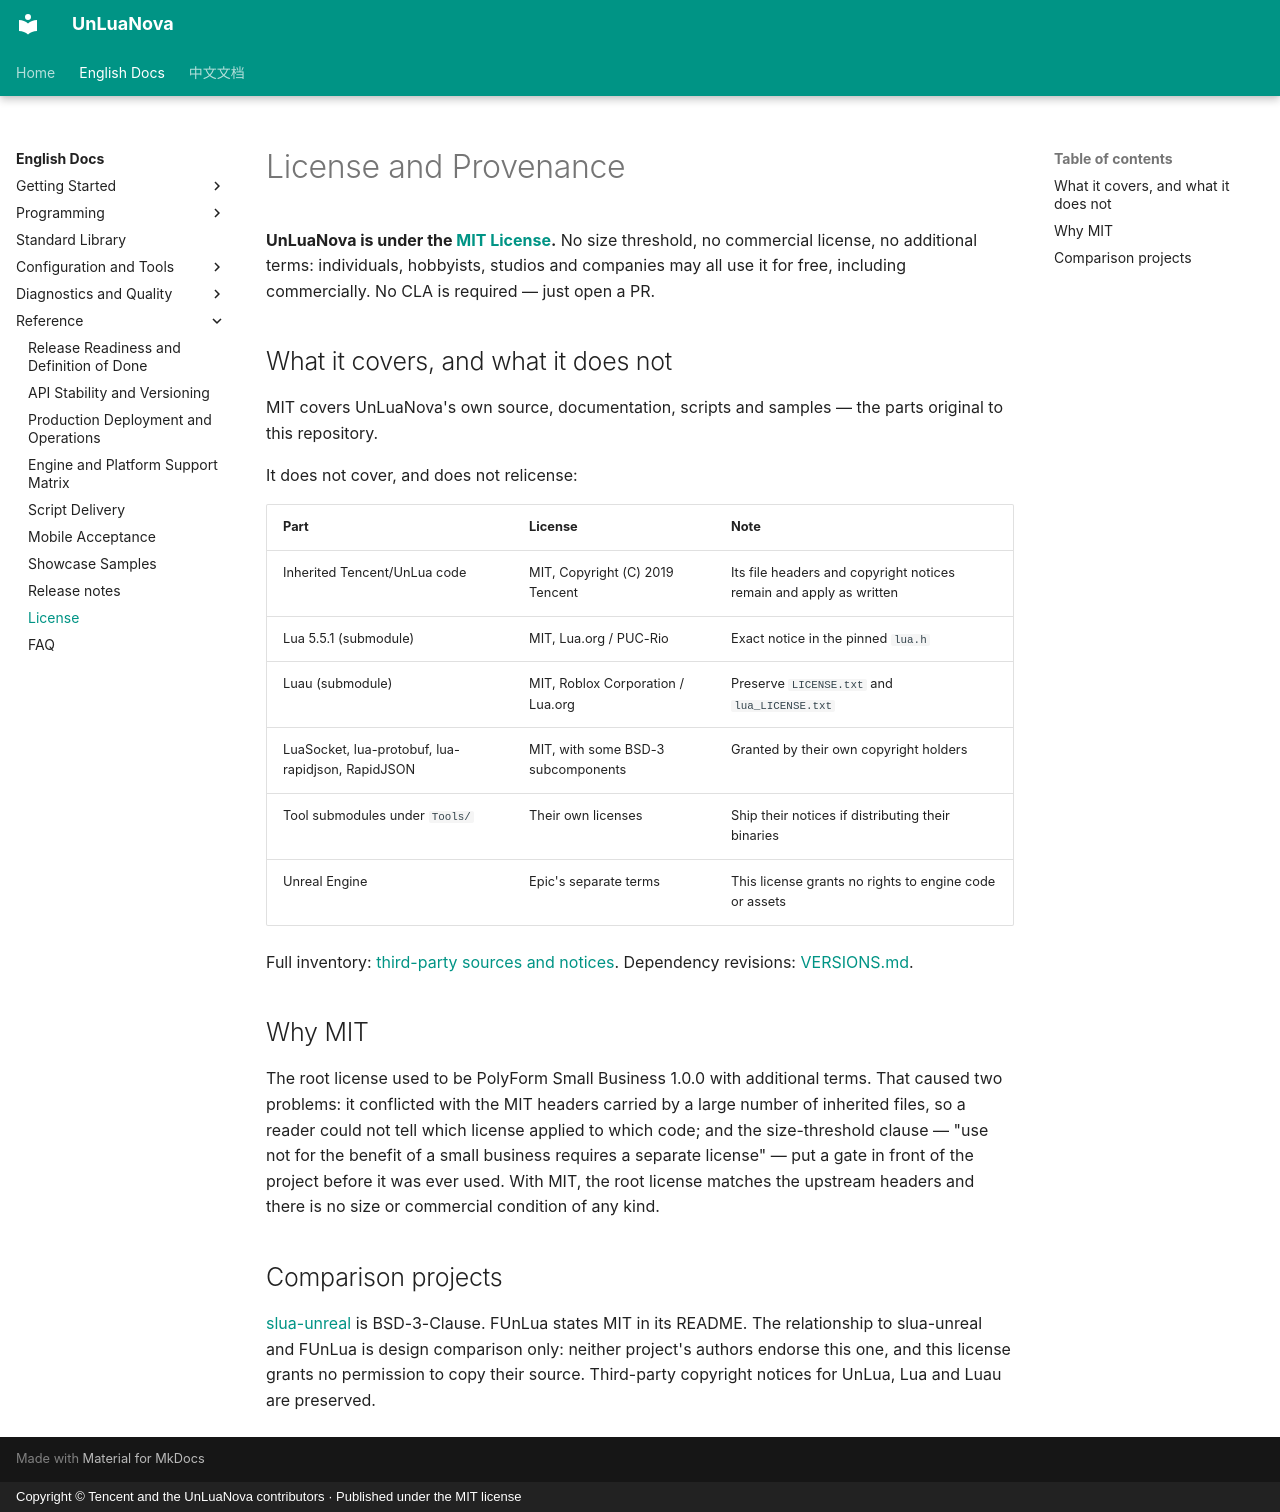

repository: HUSTJJD/UnLuaNova · page: EN/License/index.html · generator: mkdocs · copyright: Copyright © Tencent and the UnLuaNova contributors · Published under the MIT license

# License and Provenance

**UnLuaNova is under the [MIT License](https://github.com/HUSTJJD/UnLuaNova/blob/master/LICENSE).**
No size threshold, no commercial license, no additional terms: individuals, hobbyists, studios and
companies may all use it for free, including commercially. No CLA is required — just open a PR.

## What it covers, and what it does not

MIT covers UnLuaNova's own source, documentation, scripts and samples — the parts original to this repository.

It does not cover, and does not relicense:

| Part | License | Note |
|---|---|---|
| Inherited Tencent/UnLua code | MIT, Copyright (C) 2019 Tencent | Its file headers and copyright notices remain and apply as written |
| Lua 5.5.1 (submodule) | MIT, Lua.org / PUC-Rio | Exact notice in the pinned `lua.h` |
| Luau (submodule) | MIT, Roblox Corporation / Lua.org | Preserve `LICENSE.txt` and `lua_LICENSE.txt` |
| LuaSocket, lua-protobuf, lua-rapidjson, RapidJSON | MIT, with some BSD-3 subcomponents | Granted by their own copyright holders |
| Tool submodules under `Tools/` | Their own licenses | Ship their notices if distributing their binaries |
| Unreal Engine | Epic's separate terms | This license grants no rights to engine code or assets |

Full inventory: [third-party sources and notices](https://github.com/HUSTJJD/UnLuaNova/blob/master/LICENSE-THIRD-PARTY.md).
Dependency revisions: [VERSIONS.md](https://github.com/HUSTJJD/UnLuaNova/blob/master/Plugins/UnLuaNova/Source/ThirdParty/VERSIONS.md).

## Why MIT

The root license used to be PolyForm Small Business 1.0.0 with additional terms. That caused two
problems: it conflicted with the MIT headers carried by a large number of inherited files, so a reader
could not tell which license applied to which code; and the size-threshold clause — "use not for the
benefit of a small business requires a separate license" — put a gate in front of the project before it
was ever used. With MIT, the root license matches the upstream headers and there is no size or
commercial condition of any kind.

## Comparison projects

[slua-unreal](https://github.com/Tencent/sluaunreal) is BSD-3-Clause. FUnLua states MIT in its README.
The relationship to slua-unreal and FUnLua is design comparison only: neither project's authors endorse
this one, and this license grants no permission to copy their source. Third-party copyright notices
for UnLua, Lua and Luau are preserved.
